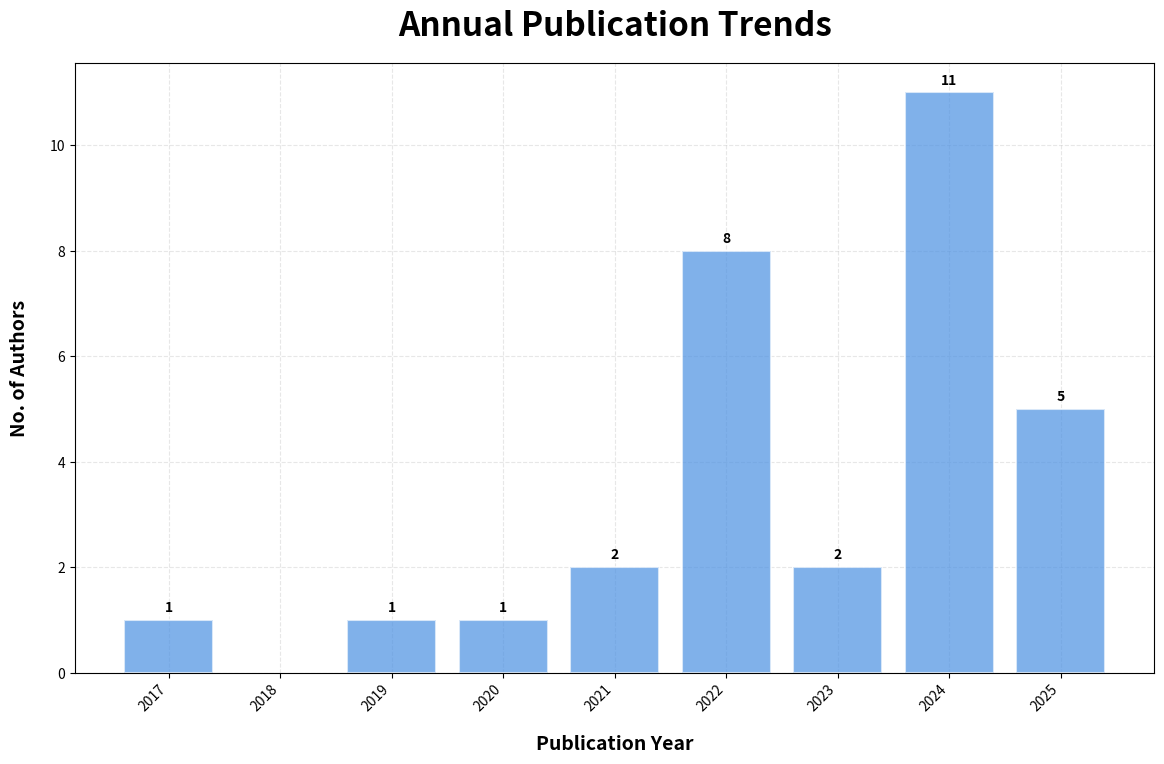

The matplotlib source for this figure:
import matplotlib.pyplot as plt
import numpy as np
from collections import Counter

def count_publications_per_year(publications_data):
 
    year_counts = Counter([year for _, year in publications_data])
    years = sorted(year_counts.keys())
    counts = [year_counts[year] for year in years]
    return years, counts

def create_publication_bargraph():
    publications_data = [
        ("Rafiei and Adeli", 2017),
        ("Kong et al.", 2019),
        ("van den Ende and Ampuero", 2020),
        ("Hsu and Huang", 2021),
        ("Jozinović et al.", 2021),
        ("Abdatzaher et al.", 2022),
        ("Chakraborty et al.", 2022),
        ("Cofre et al.", 2022),
        ("Khan and Kwon", 2022),
        ("Liao et al.", 2022),
        ("Song et al.", 2022),
        ("Zhang et al.", 2022),
        ("Zhu et al.", 2022),
        ("Hou et al.", 2023),
        ("Lara et al.", 2023),
        ("Banar and Mohammadi", 2024),
        ("F. Li et al.", 2024),
        ("Joshi et al.", 2024),
        ("Khattak et al.", 2024),
        ("Lian et al.", 2024),
        ("Meng et al.", 2024),
        ("Murshed et al.", 2024),
        ("Saad et al.", 2024),
        ("Wibowo et al.", 2024),
        ("Yang et al.", 2024),
        ("Zhu et al.", 2024),
        ("Fayaz et al.", 2025),
        ("Huang et al.", 2025),
        ("Joshi et al.", 2025),
        ("Zheng et al.", 2025),
        ("Zhexebay et al.", 2025)
    ]
    
    
    years, counts = count_publications_per_year(publications_data)
    fig, ax = plt.subplots(figsize=(12, 8))
    bar_color = '#4A90E2'  
    bars = ax.bar(years, counts, color=bar_color, alpha=0.7, edgecolor='white', linewidth=1.5)
    ax.set_xlabel('Publication Year', fontsize=14, fontweight='bold')
    ax.set_ylabel('No. of Authors', fontsize=14, fontweight='bold')
    ax.set_title('Annual Publication Trends', fontsize=24, fontweight='bold', pad=20)
    ax.set_xticks(years)
    ax.set_xticklabels(years, rotation=45, ha='right')
    all_years = list(range(2017, 2026))  
    ax.set_xticks(all_years)
    ax.set_xticklabels(all_years, rotation=45, ha='right')
    ax.xaxis.labelpad = 15
    ax.yaxis.labelpad = 15
    ax.grid(True, alpha=0.3, linestyle='--')
    ax.set_axisbelow(True)
    
    
    for bar, count in zip(bars, counts):
        height = bar.get_height()
        ax.text(bar.get_x() + bar.get_width()/2., height + 0.1,
                str(count), ha='center', va='bottom', fontweight='bold')
    
    
    plt.tight_layout(pad=2.0)
    plt.savefig('annual_publication_trends.svg', format='svg', 
                bbox_inches='tight', pad_inches=0.3, dpi=300, facecolor='white')
    print("Bar graph saved as 'annual_publication_trends.svg'")
    
    plt.show()

if __name__ == "__main__":
    create_publication_bargraph()
